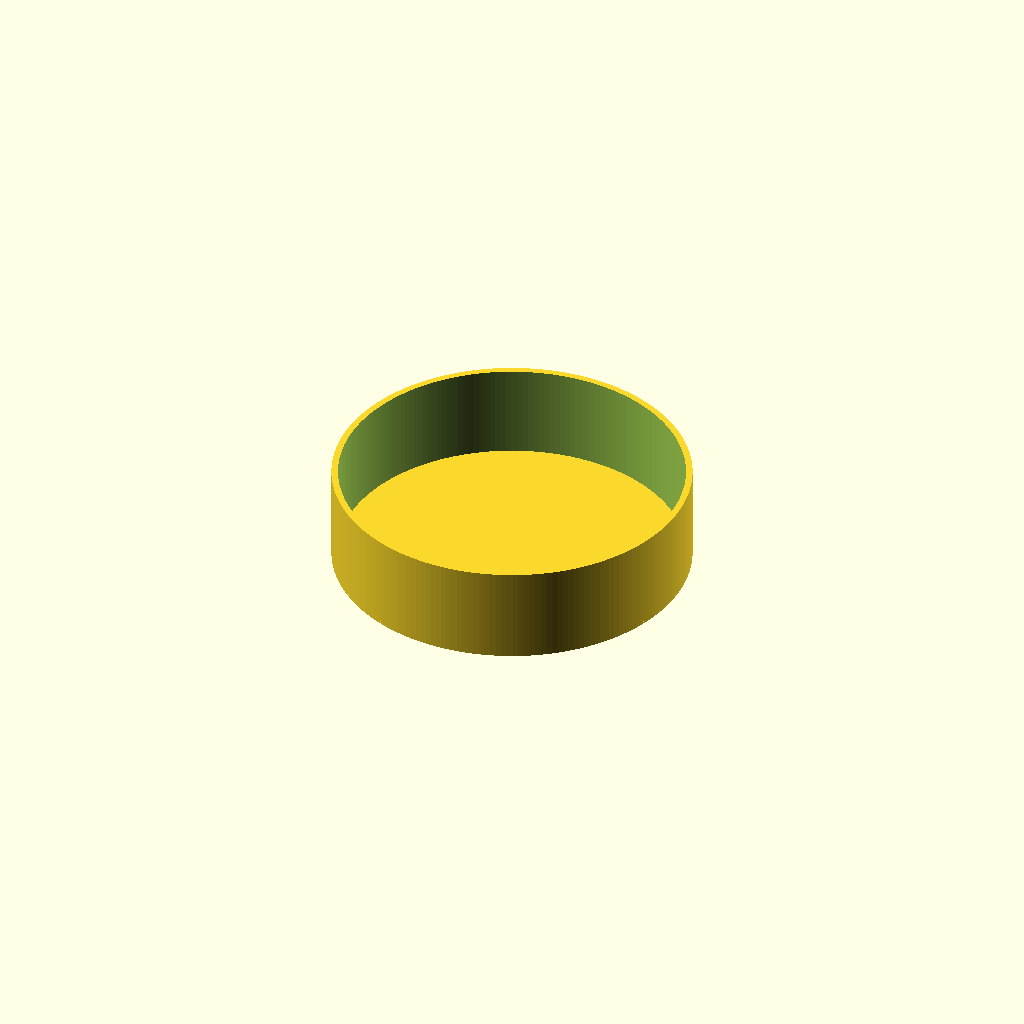
Cell 1: rendered with the file's own defaults.
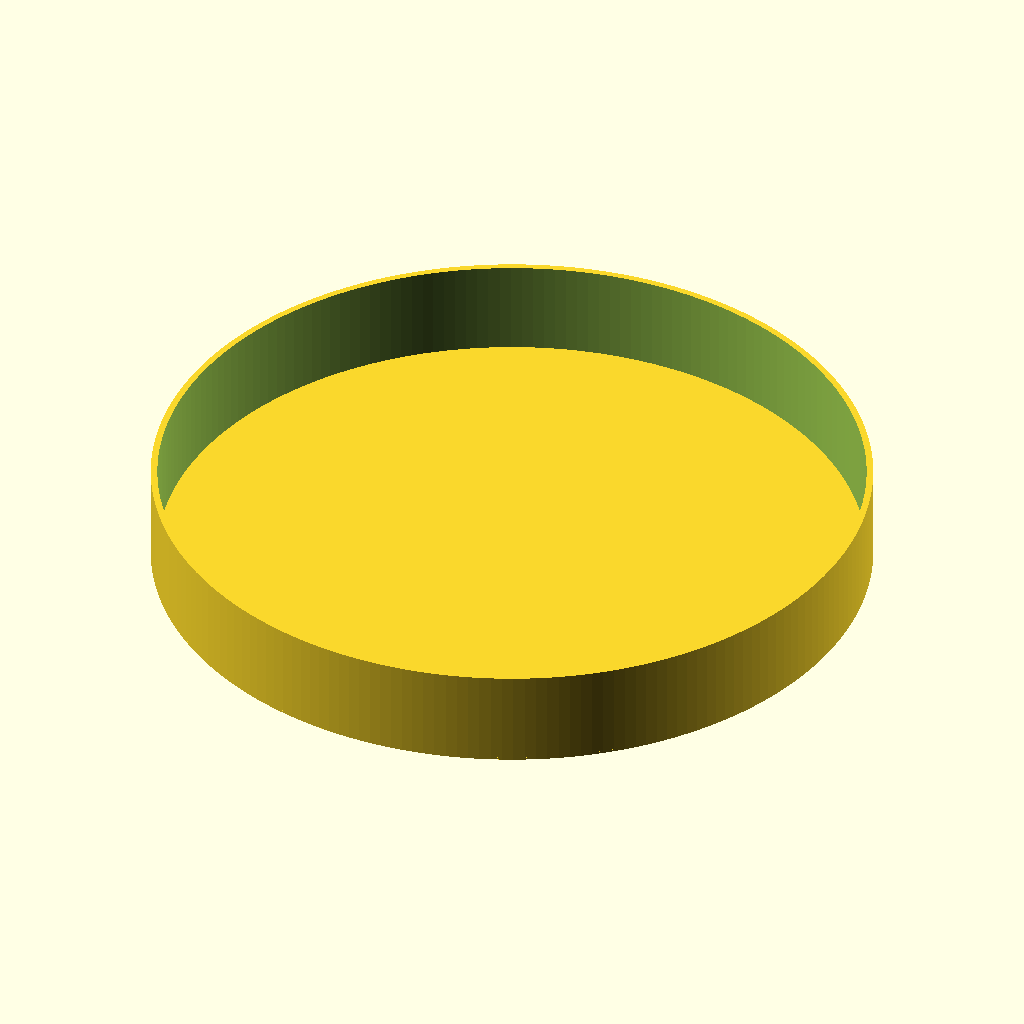
Cell 2: the same model with diameter = 60.
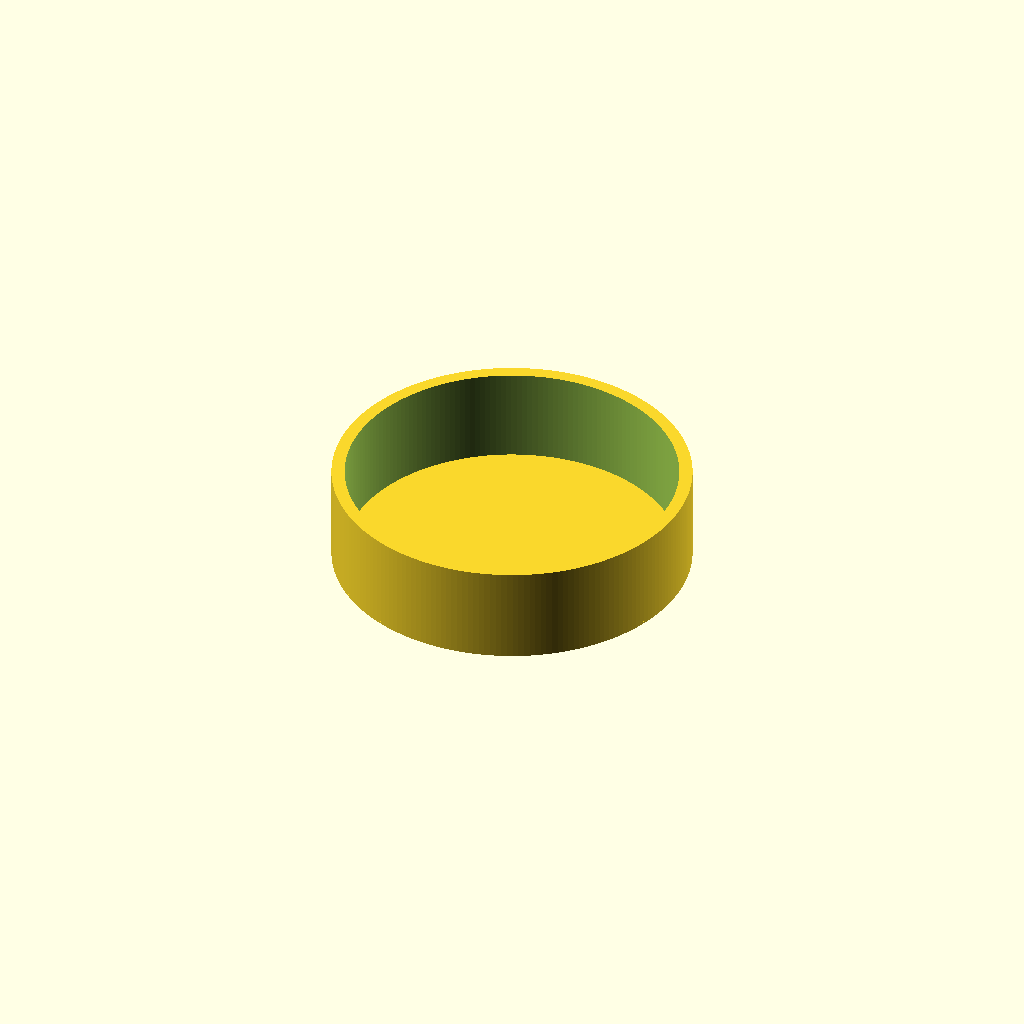
Cell 3 — extrusionWidth set to 1.1, the other parameters unchanged.
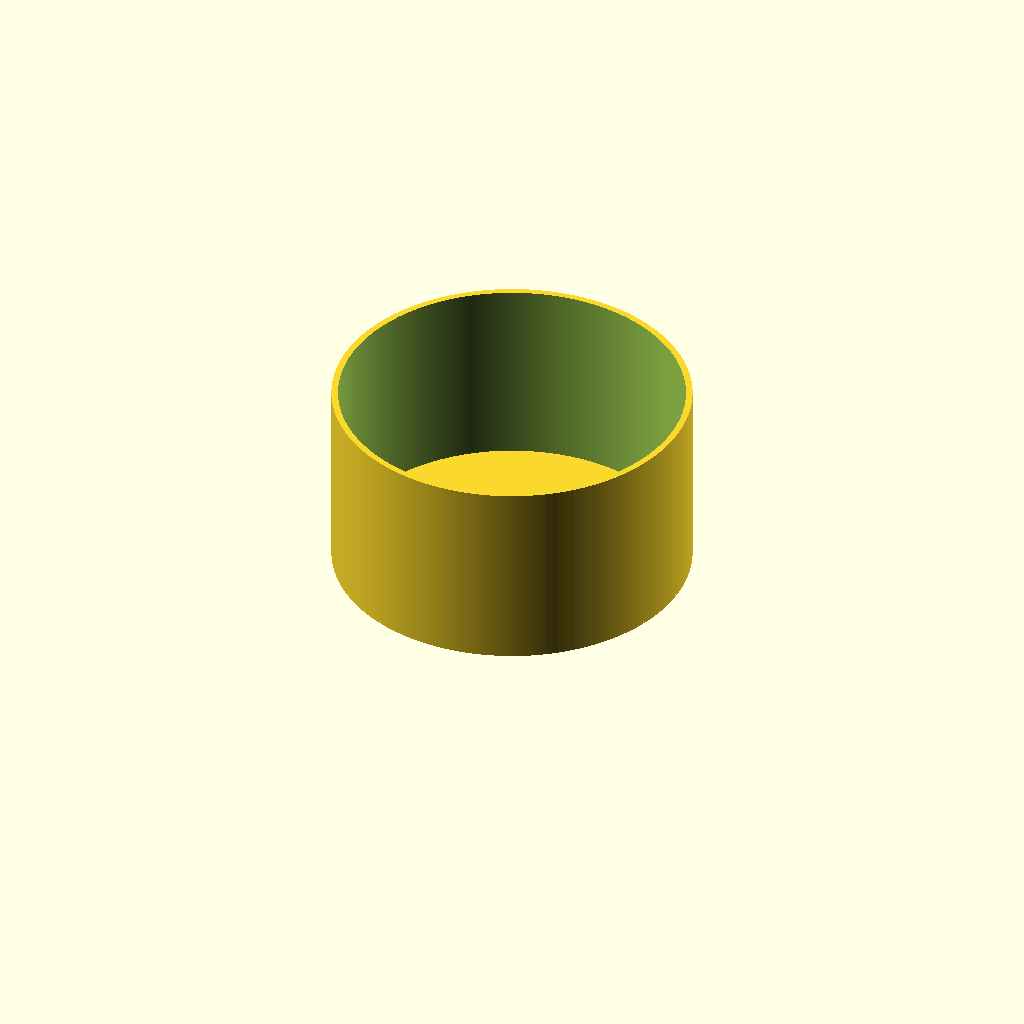
Cell 4: the same model with height = 16.
One fixed orthographic camera (rotation 55°, 0°, 25°; colour scheme Cornfield) for every cell.
OpenSCAD source file inputs/thingiverse/files/thing-133050/Single-Wall-Cylinder-customizer/singleWallCylinder.scad:
//Diameter of cylinder
diameter=30;
//Width of single wall layer
extrusionWidth=0.55;
//Height of cylinder
height=8;
//Height/thickness of bottom (0 for no bottom)
layerHeight=0.2;


/* [hidden] */
rad=diameter/2;
$fn=200;

union() {
translate([0,0,-layerHeight]) cylinder(r=rad, h=layerHeight);
	difference () {
		cylinder(r=rad, h=height);
		translate([0,0,-1])
		cylinder(r=rad-extrusionWidth, h=height+2);
	}
}
Parameter table extracted from the source (name, type, default, range or options):
diameter: number, default 30
extrusionWidth: number, default 0.55
height: number, default 8
layerHeight: number, default 0.2
